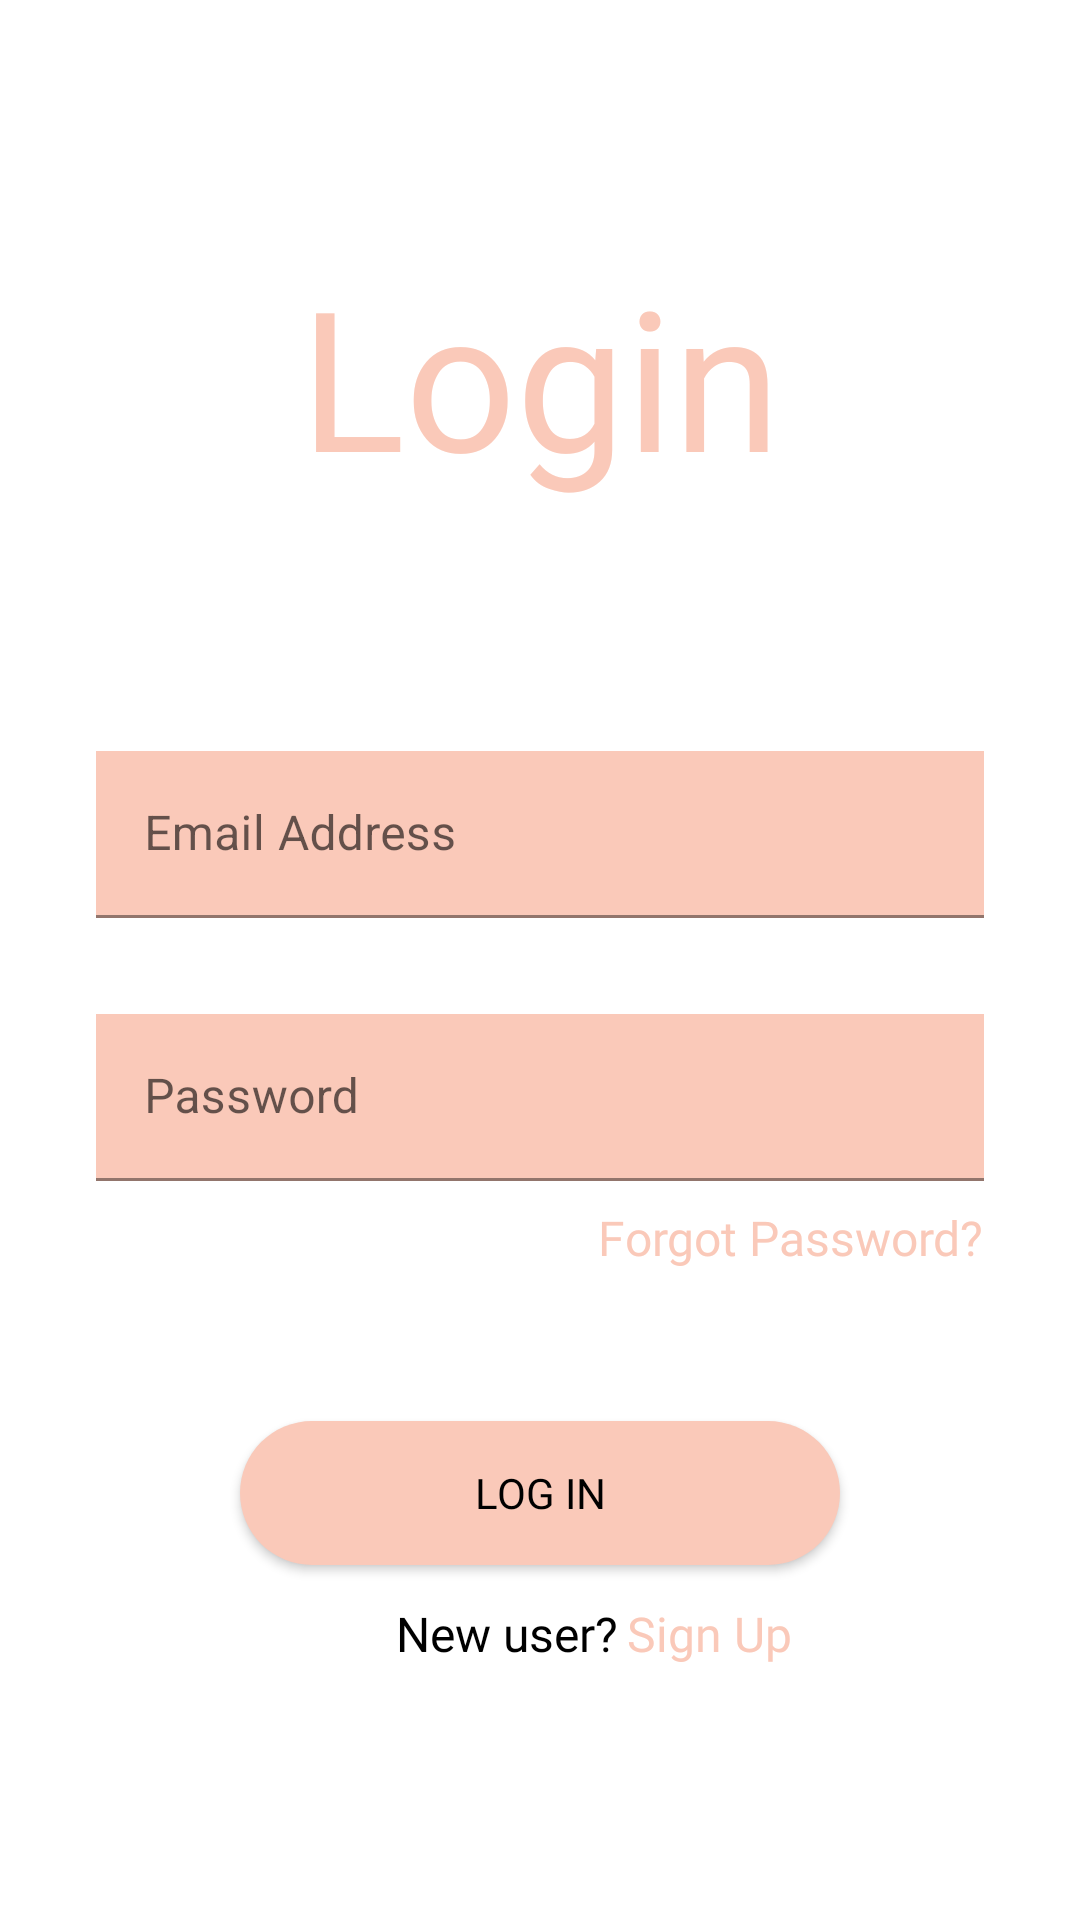

Produce the Android XML layout that renders to this screen, including the resource entries it uses.
<!-- AndroidManifest.xml: application theme Theme.Kampo -->
<!-- res/layout/fragment_login.xml -->
<?xml version="1.0" encoding="utf-8"?>
<androidx.constraintlayout.widget.ConstraintLayout
    xmlns:android="http://schemas.android.com/apk/res/android"
    xmlns:app="http://schemas.android.com/apk/res-auto"
    xmlns:tools="http://schemas.android.com/tools"
    android:layout_width="match_parent"
    android:layout_height="match_parent"
    tools:context=".Fragments.LoginFragment">

    <TextView
        android:id="@+id/loginHeading"
        android:layout_width="match_parent"
        android:layout_height="wrap_content"
        android:layout_marginTop="82dp"
        android:fontFamily="@font/poppins_bold"
        android:gravity="center"
        android:text="Login"
        android:textColor="@color/pink"
        android:textSize="65sp"
        app:layout_constraintEnd_toEndOf="parent"
        app:layout_constraintHorizontal_bias="0.0"
        app:layout_constraintStart_toStartOf="parent"
        app:layout_constraintTop_toTopOf="parent" />

    <com.google.android.material.textfield.TextInputLayout
        android:id="@+id/loginEmailBox"
        android:layout_width="match_parent"
        android:layout_height="wrap_content"
        android:layout_marginStart="32dp"
        android:layout_marginTop="82dp"
        android:layout_marginEnd="32dp"
        app:hintTextColor="?android:textColorPrimary"
        app:layout_constraintEnd_toEndOf="parent"
        app:layout_constraintStart_toStartOf="parent"
        app:layout_constraintTop_toBottomOf="@id/loginHeading">

        <com.google.android.material.textfield.TextInputEditText
            android:id="@+id/userEmailAddressText"
            android:layout_width="match_parent"
            android:layout_height="wrap_content"
            android:background="@drawable/rectangle_box"
            android:hint="Email Address"
            android:inputType="textEmailAddress"
            android:textColor="?android:textColorPrimary" />
    </com.google.android.material.textfield.TextInputLayout>

    <com.google.android.material.textfield.TextInputLayout
        android:id="@+id/loginPasswordBox"
        android:layout_width="match_parent"
        android:layout_height="wrap_content"
        android:layout_marginStart="32dp"
        android:layout_marginTop="32dp"
        android:layout_marginEnd="32dp"
        app:hintTextColor="?android:textColorPrimary"
        app:layout_constraintEnd_toEndOf="parent"
        app:layout_constraintStart_toStartOf="parent"
        app:layout_constraintTop_toBottomOf="@+id/loginEmailBox">

        <com.google.android.material.textfield.TextInputEditText
            android:id="@+id/loginPasswordText"
            android:layout_width="match_parent"
            android:layout_height="wrap_content"
            android:background="@drawable/rectangle_box"
            android:hint="Password"
            android:inputType="textPassword"
            android:textColor="?android:textColorPrimary" />

    </com.google.android.material.textfield.TextInputLayout>

    <TextView
        android:id="@+id/forgotPasswordText"
        android:layout_width="wrap_content"
        android:layout_height="wrap_content"
        android:layout_marginTop="8dp"
        android:layout_marginEnd="32dp"
        android:layout_marginRight="32dp"
        android:fontFamily="@font/poppins_medium"
        android:text="Forgot Password?"
        android:textColor="@color/pink"
        android:textSize="16sp"
        app:layout_constraintEnd_toEndOf="parent"
        app:layout_constraintTop_toBottomOf="@+id/loginPasswordBox" />

    <Button
        android:id="@+id/loginButton"
        android:layout_width="match_parent"
        android:layout_height="wrap_content"
        android:layout_marginStart="80dp"
        android:layout_marginTop="80dp"
        android:layout_marginEnd="80dp"
        android:layout_weight="1"
        android:background="@drawable/curve_button"
        android:fontFamily="@font/poppins_medium"
        android:text="Log In"
        android:textColor="?android:textColorPrimary"
        app:layout_constraintEnd_toEndOf="parent"
        app:layout_constraintStart_toStartOf="parent"
        app:layout_constraintTop_toBottomOf="@+id/loginPasswordBox" />

    <TextView
        android:id="@+id/newUserText"
        android:layout_width="wrap_content"
        android:layout_height="wrap_content"
        android:layout_marginStart="132dp"
        android:layout_marginLeft="132dp"
        android:layout_marginTop="12dp"
        android:fontFamily="@font/poppins_medium"
        android:text="New user?"
        android:textColor="?android:textColorPrimary"
        android:textSize="16sp"
        app:layout_constraintStart_toStartOf="parent"
        app:layout_constraintTop_toBottomOf="@+id/loginButton" />

    <TextView
        android:id="@+id/signUpText"
        android:layout_width="wrap_content"
        android:layout_height="wrap_content"
        android:layout_marginStart="3dp"
        android:layout_marginLeft="3dp"
        android:layout_marginTop="12dp"
        android:fontFamily="@font/poppins_semibold"
        android:text="Sign Up"
        android:textColor="@color/pink"
        android:textSize="16sp"
        app:layout_constraintStart_toEndOf="@+id/newUserText"
        app:layout_constraintTop_toBottomOf="@+id/loginButton" />

</androidx.constraintlayout.widget.ConstraintLayout>
<!-- resources referenced by this layout -->
<resources>
  <color name="pink">#FAC9B9</color>
  <!-- drawable curve_button (drawable) -->
  <?xml version="1.0" encoding="utf-8"?>
  <shape android:shape="rectangle"
      xmlns:android="http://schemas.android.com/apk/res/android">
      <solid android:color="@color/pink"/>
      <corners android:radius="40dp"/>
  
  </shape>
  <!-- drawable rectangle_box (drawable) -->
  <?xml version="1.0" encoding="utf-8"?>
  <shape android:shape="rectangle"
      xmlns:android="http://schemas.android.com/apk/res/android">
      <solid android:color="@color/pink"/>
  
  </shape>
  <style name="Theme.Kampo" parent="Theme.MaterialComponents.DayNight.NoActionBar">
          
          <item name="colorPrimary">@color/pink</item>
          <item name="colorPrimaryVariant">@color/pink</item>
          <item name="colorOnPrimary">@color/white</item>
          <item name="color">@color/white</item>
          <item name="icon">@color/black</item>
          
          <item name="colorSecondary">@color/teal_200</item>
          <item name="colorSecondaryVariant">@color/teal_700</item>
          <item name="colorOnSecondary">@color/black</item>
          
          <item name="android:statusBarColor" tools:targetApi="l">?attr/colorPrimaryVariant</item>
          
          <item name="android:textColorPrimary">@color/black</item>
      </style>
  <color name="white">#FFFFFFFF</color>
  <color name="black">#FF000000</color>
  <color name="teal_200">#FF03DAC5</color>
  <color name="teal_700">#FF018786</color>
</resources>
